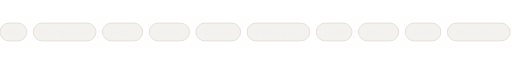
t = 0.00 s
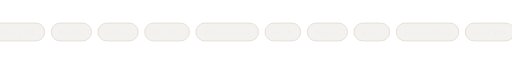
t = 1.67 s
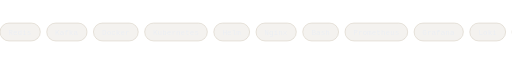
t = 3.33 s
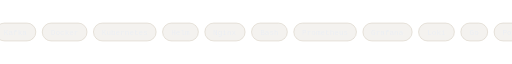
t = 5.00 s
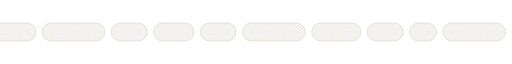
t = 6.67 s
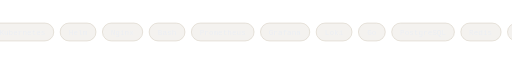
t = 8.33 s

The animated SVG that drew these frames (rendered in a browser with its animation timeline set to each time). Animation: 1 CSS @keyframes rule; frames cover the first 8.33 s, repeats indefinitely.

<svg xmlns="http://www.w3.org/2000/svg" width="800" height="60"
     viewBox="0 0 800 60" role="img" aria-label="Tech stack marquee">
  <defs>
    <linearGradient id="mqBg" x1="0" y1="0" x2="1" y2="0">
      <stop offset="0%"   stop-color="#0b0f14"/>
      <stop offset="100%" stop-color="#151c25"/>
    </linearGradient>
    <clipPath id="mqClip">
      <rect width="800" height="60" rx="10"/>
    </clipPath>
    <style>
      @keyframes mqScroll {
        0%   { transform: translateX(0px); }
        100% { transform: translateX(-960px); }
      }
      .mq-track {
        animation: mqScroll 20s linear infinite;
        will-change: transform;
      }
    </style>
  </defs>


  <!-- Scrolling track (clipped) -->
  <g clip-path="url(#mqClip)">
    <g class="mq-track">
      <rect x="0" y="16" width="42" height="28" rx="14" fill="rgba(182,168,145,0.15)" stroke="rgba(182,168,145,0.45)" stroke-width="1"/>
<text x="21" y="35" font-family="Consolas, monospace" font-size="12" fill="#eceff4" text-anchor="middle" dominant-baseline="auto" font-weight="500">Go</text>
<rect x="52" y="16" width="98" height="28" rx="14" fill="rgba(182,168,145,0.15)" stroke="rgba(182,168,145,0.45)" stroke-width="1"/>
<text x="101" y="35" font-family="Consolas, monospace" font-size="12" fill="#eceff4" text-anchor="middle" dominant-baseline="auto" font-weight="500">PostgreSQL</text>
<rect x="160" y="16" width="63" height="28" rx="14" fill="rgba(182,168,145,0.15)" stroke="rgba(182,168,145,0.45)" stroke-width="1"/>
<text x="191" y="35" font-family="Consolas, monospace" font-size="12" fill="#eceff4" text-anchor="middle" dominant-baseline="auto" font-weight="500">Redis</text>
<rect x="233" y="16" width="63" height="28" rx="14" fill="rgba(182,168,145,0.15)" stroke="rgba(182,168,145,0.45)" stroke-width="1"/>
<text x="264" y="35" font-family="Consolas, monospace" font-size="12" fill="#eceff4" text-anchor="middle" dominant-baseline="auto" font-weight="500">Kafka</text>
<rect x="306" y="16" width="70" height="28" rx="14" fill="rgba(182,168,145,0.15)" stroke="rgba(182,168,145,0.45)" stroke-width="1"/>
<text x="341" y="35" font-family="Consolas, monospace" font-size="12" fill="#eceff4" text-anchor="middle" dominant-baseline="auto" font-weight="500">Docker</text>
<rect x="386" y="16" width="98" height="28" rx="14" fill="rgba(182,168,145,0.15)" stroke="rgba(182,168,145,0.45)" stroke-width="1"/>
<text x="435" y="35" font-family="Consolas, monospace" font-size="12" fill="#eceff4" text-anchor="middle" dominant-baseline="auto" font-weight="500">Kubernetes</text>
<rect x="494" y="16" width="56" height="28" rx="14" fill="rgba(182,168,145,0.15)" stroke="rgba(182,168,145,0.45)" stroke-width="1"/>
<text x="522" y="35" font-family="Consolas, monospace" font-size="12" fill="#eceff4" text-anchor="middle" dominant-baseline="auto" font-weight="500">Helm</text>
<rect x="560" y="16" width="63" height="28" rx="14" fill="rgba(182,168,145,0.15)" stroke="rgba(182,168,145,0.45)" stroke-width="1"/>
<text x="591" y="35" font-family="Consolas, monospace" font-size="12" fill="#eceff4" text-anchor="middle" dominant-baseline="auto" font-weight="500">Nginx</text>
<rect x="633" y="16" width="56" height="28" rx="14" fill="rgba(182,168,145,0.15)" stroke="rgba(182,168,145,0.45)" stroke-width="1"/>
<text x="661" y="35" font-family="Consolas, monospace" font-size="12" fill="#eceff4" text-anchor="middle" dominant-baseline="auto" font-weight="500">Bash</text>
<rect x="699" y="16" width="98" height="28" rx="14" fill="rgba(182,168,145,0.15)" stroke="rgba(182,168,145,0.45)" stroke-width="1"/>
<text x="748" y="35" font-family="Consolas, monospace" font-size="12" fill="#eceff4" text-anchor="middle" dominant-baseline="auto" font-weight="500">Prometheus</text>
<rect x="807" y="16" width="77" height="28" rx="14" fill="rgba(182,168,145,0.15)" stroke="rgba(182,168,145,0.45)" stroke-width="1"/>
<text x="845" y="35" font-family="Consolas, monospace" font-size="12" fill="#eceff4" text-anchor="middle" dominant-baseline="auto" font-weight="500">Grafana</text>
<rect x="894" y="16" width="56" height="28" rx="14" fill="rgba(182,168,145,0.15)" stroke="rgba(182,168,145,0.45)" stroke-width="1"/>
<text x="922" y="35" font-family="Consolas, monospace" font-size="12" fill="#eceff4" text-anchor="middle" dominant-baseline="auto" font-weight="500">Loki</text>
<rect x="960" y="16" width="42" height="28" rx="14" fill="rgba(182,168,145,0.15)" stroke="rgba(182,168,145,0.45)" stroke-width="1"/>
<text x="981" y="35" font-family="Consolas, monospace" font-size="12" fill="#eceff4" text-anchor="middle" dominant-baseline="auto" font-weight="500">Go</text>
<rect x="1012" y="16" width="98" height="28" rx="14" fill="rgba(182,168,145,0.15)" stroke="rgba(182,168,145,0.45)" stroke-width="1"/>
<text x="1061" y="35" font-family="Consolas, monospace" font-size="12" fill="#eceff4" text-anchor="middle" dominant-baseline="auto" font-weight="500">PostgreSQL</text>
<rect x="1120" y="16" width="63" height="28" rx="14" fill="rgba(182,168,145,0.15)" stroke="rgba(182,168,145,0.45)" stroke-width="1"/>
<text x="1151" y="35" font-family="Consolas, monospace" font-size="12" fill="#eceff4" text-anchor="middle" dominant-baseline="auto" font-weight="500">Redis</text>
<rect x="1193" y="16" width="63" height="28" rx="14" fill="rgba(182,168,145,0.15)" stroke="rgba(182,168,145,0.45)" stroke-width="1"/>
<text x="1224" y="35" font-family="Consolas, monospace" font-size="12" fill="#eceff4" text-anchor="middle" dominant-baseline="auto" font-weight="500">Kafka</text>
<rect x="1266" y="16" width="70" height="28" rx="14" fill="rgba(182,168,145,0.15)" stroke="rgba(182,168,145,0.45)" stroke-width="1"/>
<text x="1301" y="35" font-family="Consolas, monospace" font-size="12" fill="#eceff4" text-anchor="middle" dominant-baseline="auto" font-weight="500">Docker</text>
<rect x="1346" y="16" width="98" height="28" rx="14" fill="rgba(182,168,145,0.15)" stroke="rgba(182,168,145,0.45)" stroke-width="1"/>
<text x="1395" y="35" font-family="Consolas, monospace" font-size="12" fill="#eceff4" text-anchor="middle" dominant-baseline="auto" font-weight="500">Kubernetes</text>
<rect x="1454" y="16" width="56" height="28" rx="14" fill="rgba(182,168,145,0.15)" stroke="rgba(182,168,145,0.45)" stroke-width="1"/>
<text x="1482" y="35" font-family="Consolas, monospace" font-size="12" fill="#eceff4" text-anchor="middle" dominant-baseline="auto" font-weight="500">Helm</text>
<rect x="1520" y="16" width="63" height="28" rx="14" fill="rgba(182,168,145,0.15)" stroke="rgba(182,168,145,0.45)" stroke-width="1"/>
<text x="1551" y="35" font-family="Consolas, monospace" font-size="12" fill="#eceff4" text-anchor="middle" dominant-baseline="auto" font-weight="500">Nginx</text>
<rect x="1593" y="16" width="56" height="28" rx="14" fill="rgba(182,168,145,0.15)" stroke="rgba(182,168,145,0.45)" stroke-width="1"/>
<text x="1621" y="35" font-family="Consolas, monospace" font-size="12" fill="#eceff4" text-anchor="middle" dominant-baseline="auto" font-weight="500">Bash</text>
<rect x="1659" y="16" width="98" height="28" rx="14" fill="rgba(182,168,145,0.15)" stroke="rgba(182,168,145,0.45)" stroke-width="1"/>
<text x="1708" y="35" font-family="Consolas, monospace" font-size="12" fill="#eceff4" text-anchor="middle" dominant-baseline="auto" font-weight="500">Prometheus</text>
<rect x="1767" y="16" width="77" height="28" rx="14" fill="rgba(182,168,145,0.15)" stroke="rgba(182,168,145,0.45)" stroke-width="1"/>
<text x="1805" y="35" font-family="Consolas, monospace" font-size="12" fill="#eceff4" text-anchor="middle" dominant-baseline="auto" font-weight="500">Grafana</text>
<rect x="1854" y="16" width="56" height="28" rx="14" fill="rgba(182,168,145,0.15)" stroke="rgba(182,168,145,0.45)" stroke-width="1"/>
<text x="1882" y="35" font-family="Consolas, monospace" font-size="12" fill="#eceff4" text-anchor="middle" dominant-baseline="auto" font-weight="500">Loki</text>
    </g>
  </g>
</svg>
